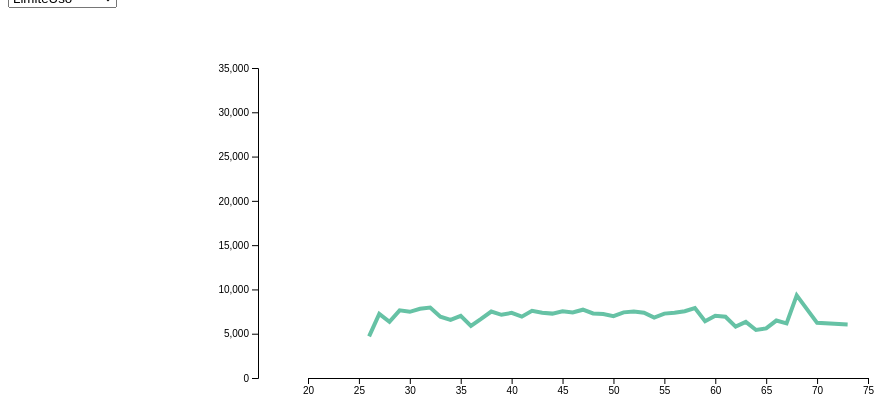
D3 v4 page, settled after 360 driven frames (6 s of simulated time); the page loaded 1 data file(s).


// dimensiones y margenes
var margin = {top: 10, right: 100, bottom: 30, left: 250},
    width = 960 - margin.left - margin.right,
    height = 400 - margin.top - margin.bottom;
 
var svg = d3.select("#my_dataviz")
  .append("svg")
    .attr("width", width + margin.left + margin.right)
    .attr("height", height + margin.top + margin.bottom)
  .append("g")
    .attr("transform",
          "translate(" + margin.left + "," + margin.top + ")");

//Cargar datos desde un CSV
d3.csv("data_connectedscatter.csv", function(data) {
    
    // Enlistar grupos para la selección
    var allGroup = ["LimiteUso", "Transacciones"]
    
    d3.select("#selectButton")
      .selectAll('myOptions')
     	.data(allGroup)
      .enter()
    	.append('option')
      .text(function (d) { return d; }) 
      .attr("value", function (d) { return d; }) 

    var myColor = d3.scaleOrdinal()
      .domain(allGroup)
      .range(d3.schemeSet2);
//Formato de Ejes
    var x = d3.scaleLinear()
      .domain([20,75])
      .range([ 50, width ]);
    svg.append("g")
      .attr("transform", "translate(0," + height + ")")
      .call(d3.axisBottom(x));

    var y = d3.scaleLinear()
      .domain( [0,35000])
      .range([ height, 50 ]);
    svg.append("g")
      .call(d3.axisLeft(y));

    var line = svg
      .append('g')
      .append("path")
        .datum(data)
        .attr("d", d3.line()
          .x(function(d) { return x(+d.time) })
          .y(function(d) { return y(+d.LimiteUso) })
        )
        .attr("stroke", function(d){ return myColor("LimiteUso") })
        .style("stroke-width", 4)
        .style("fill", "none")

    function update(selectedGroup) {

      var dataFilter = data.map(function(d){return {time: d.time, value:d[selectedGroup]} })

      line
          .datum(dataFilter)
          .transition()
          .duration(1000)
          .attr("d", d3.line()
            .x(function(d) { return x(+d.time) })
            .y(function(d) { return y(+d.value) })
          )
          .attr("stroke", function(d){ return myColor(selectedGroup) })
    }

    d3.select("#selectButton").on("change", function(d) {
        var selectedOption = d3.select(this).property("value")
        update(selectedOption)
    })

})




### data: data_connectedscatter.csv
time, LimiteUso, Transacciones
26, 4700, 3908
27, 7243, 2101
28, 6347, 2132
29, 7642, 4027
30, 7473, 4538
31, 7812, 6961
32, 7951, 7445
33, 6917, 7985
34, 6552, 9132
35, 7010, 11455
36, 5891, 13767
37, 6673, 16346
38, 7506, 19087
39, 7135, 21095
40, 7352, 24303
41, 6924, 25241
42, 7579, 29192
43, 7361, 31623
44, 7269, 33372
45, 7532, 32576
46, 7409, 32858
47, 7710, 32182
48, 7288, 31440
49, 7214, 33749
50, 6984, 30615
51, 7412, 27498
52, 7499, 25253
53, 7379, 23688
54, 6822, 17963
55, 7268, 16472
56, 7360, 16211
57, 7541, 13463
58, 7887, 9393
59, 6407, 9377
60, 7036, 8548
61, 6915, 5415
62, 5802, 5036
63, 6338, 3338
64, 5418, 2269
65, 5599, 5455
66, 6485, 54
67, 6169, 159
68, 9333, 53
70, 6227, 15
73, 6051, 34